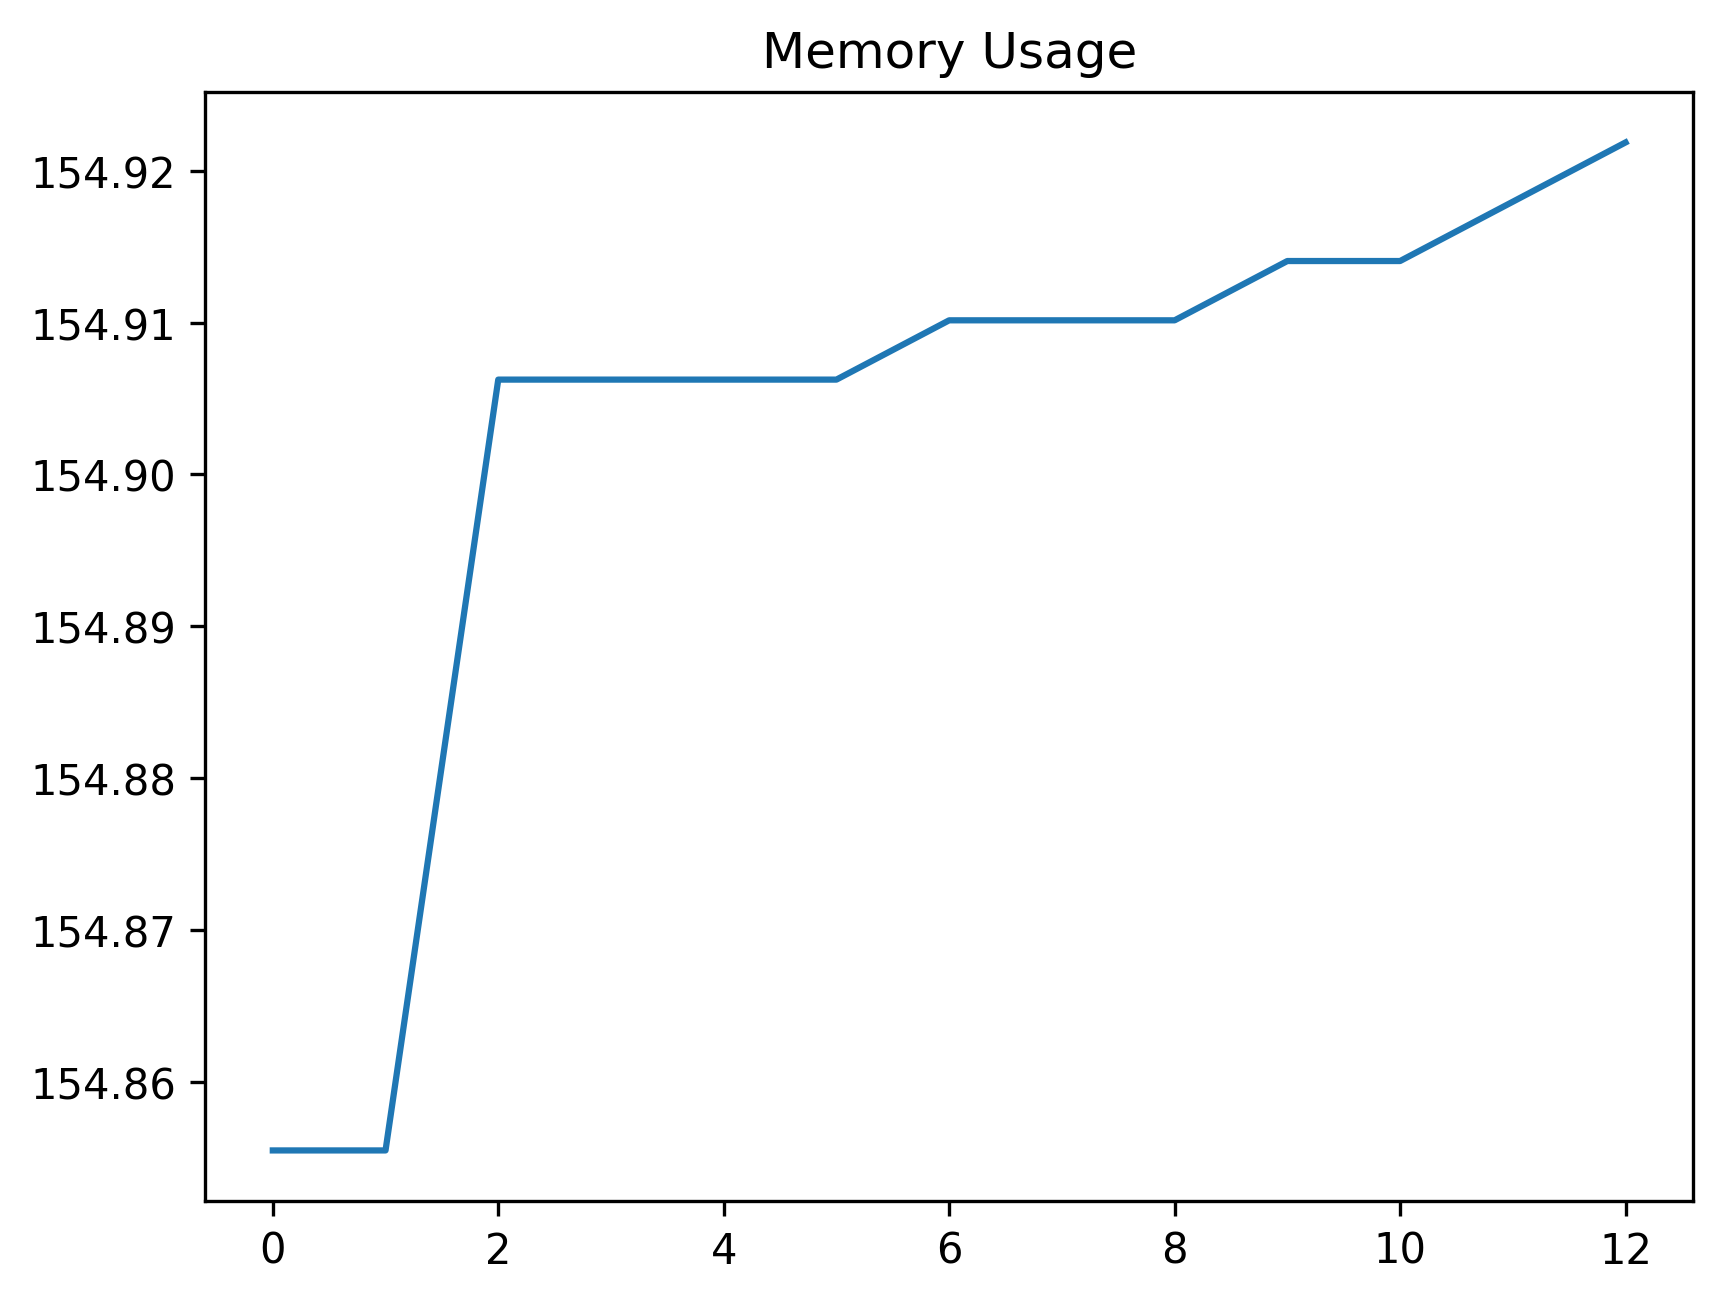

The data file committed next to this chart (first rows):
date_time, name, memory
2023-10-26 14:45:26.871795, start, 154.9
2023-10-26 14:45:29.904219, step_1, 154.9
2023-10-26 14:45:30.005265, step_2, 154.9
2023-10-26 14:45:30.531303, step_3, 154.9
2023-10-26 14:45:30.536142, step_4, 154.9
2023-10-26 14:45:31.936132, step_5, 154.9
2023-10-26 14:45:32.549464, step_6, 154.9
2023-10-26 14:45:37.551334, step_7, 154.9
2023-10-26 14:45:37.597882, step_8, 154.9
2023-10-26 14:45:38.554241, step_9, 154.9
2023-10-26 14:45:40.584891, step_10, 154.9
2023-10-26 14:45:40.610280, step_11, 154.9
2023-10-26 14:45:50.689641, step_12, 154.9
